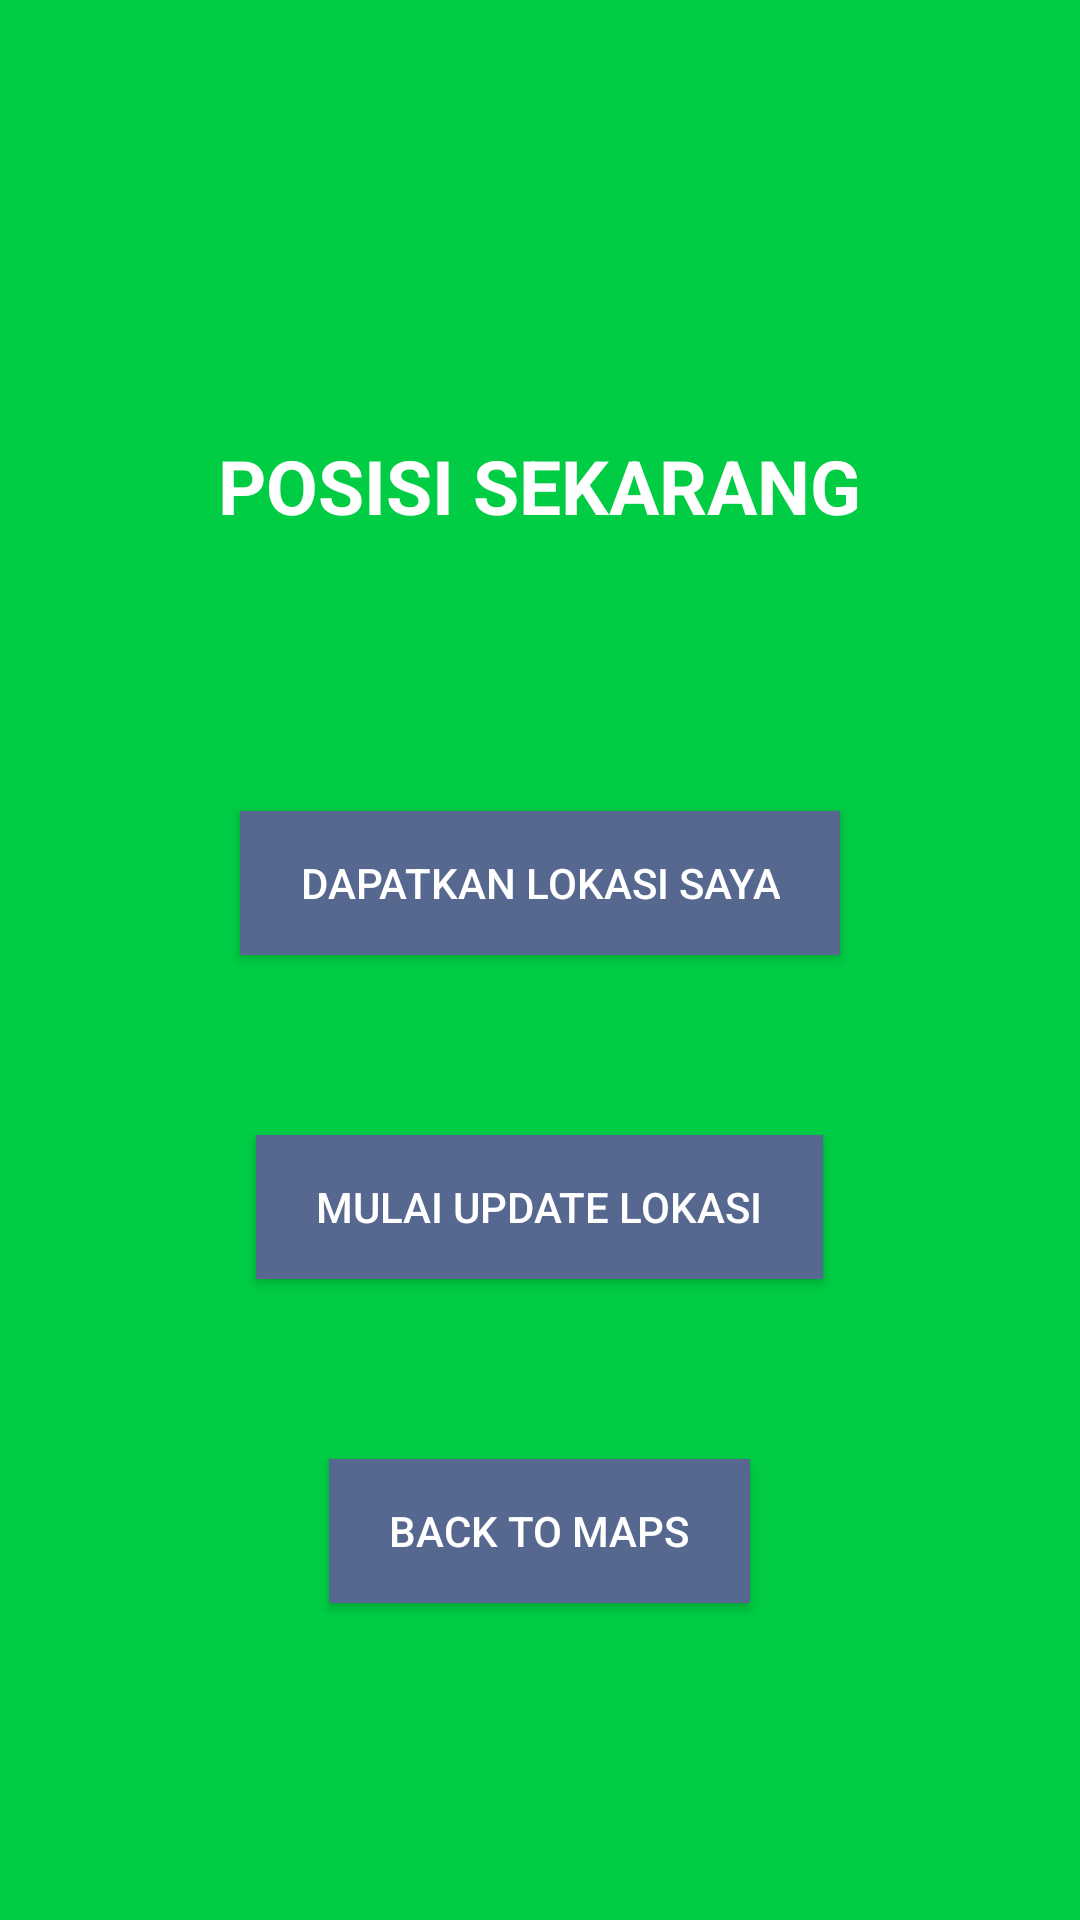

Layout XML and referenced resources for this Android screen:
<!-- AndroidManifest.xml: application theme AppTheme -->
<!-- res/layout/activity_set_location.xml -->
<LinearLayout xmlns:android="http://schemas.android.com/apk/res/android"
    xmlns:tools="http://schemas.android.com/tools"
    android:layout_width="match_parent"
    android:layout_height="match_parent"
    android:background="@color/view_bg"
    android:gravity="center_horizontal"
    android:orientation="vertical" >

    <ImageView
        android:layout_width="60dp"
        android:layout_height="60dp"
        android:layout_marginTop="60dp"
        android:src="@drawable/marker_kids" />

    <TextView
        android:layout_width="wrap_content"
        android:layout_height="wrap_content"
        android:layout_marginTop="25dp"
        android:text="@string/lbl_you_are_at"
        android:textColor="@color/white"
        android:textSize="25dp"
        android:textStyle="bold" />

    <TextView
        android:id="@+id/lblLocation"
        android:layout_width="wrap_content"
        android:layout_height="wrap_content"
        android:gravity="center_horizontal"
        android:padding="15dp"
        android:textColor="@color/white"
        android:textSize="16dp" />

    <Button
        android:id="@+id/btnShowLocation"
        android:layout_width="wrap_content"
        android:layout_height="wrap_content"
        android:layout_marginTop="40dp"
        android:background="@color/btn_bg"
        android:paddingLeft="20dp"
        android:paddingRight="20dp"
        android:text="@string/btn_get_location"
        android:textColor="@color/white" />

    <Button
        android:id="@+id/btnLocationUpdates"
        android:layout_width="wrap_content"
        android:layout_height="wrap_content"
        android:layout_marginTop="60dp"
        android:background="@color/btn_bg"
        android:paddingLeft="20dp"
        android:paddingRight="20dp"
        android:text="@string/btn_start_location_updates"
        android:textColor="@color/white" />

    <Button
        android:id="@+id/btnBackToMaps"
        android:layout_width="wrap_content"
        android:layout_height="wrap_content"
        android:layout_marginTop="60dp"
        android:background="@color/btn_bg"
        android:paddingLeft="20dp"
        android:paddingRight="20dp"
        android:text="Back to Maps"
        android:textColor="@color/white"
        android:layout_gravity="center_horizontal" />

</LinearLayout>
<!-- resources referenced by this layout -->
<resources>
  <color name="btn_bg">#576890</color>
  <color name="view_bg">#00cc44</color>
  <color name="white">#ffffff</color>
  <string name="btn_get_location">Dapatkan Lokasi Saya</string>
  <string name="btn_start_location_updates">Mulai Update Lokasi</string>
  <string name="lbl_you_are_at">POSISI SEKARANG</string>
  <style name="AppTheme" parent="Theme.AppCompat.Light.DarkActionBar">
          <item name="colorPrimary">@color/colorPrimary</item>
          <item name="colorPrimaryDark">@color/colorPrimaryDark</item>
          <item name="colorAccent">@color/colorAccent</item>
      </style>
  <color name="colorPrimary">#2ecc71</color>
  <color name="colorPrimaryDark">#27ae60</color>
  <color name="colorAccent">#e67e22</color>
</resources>
